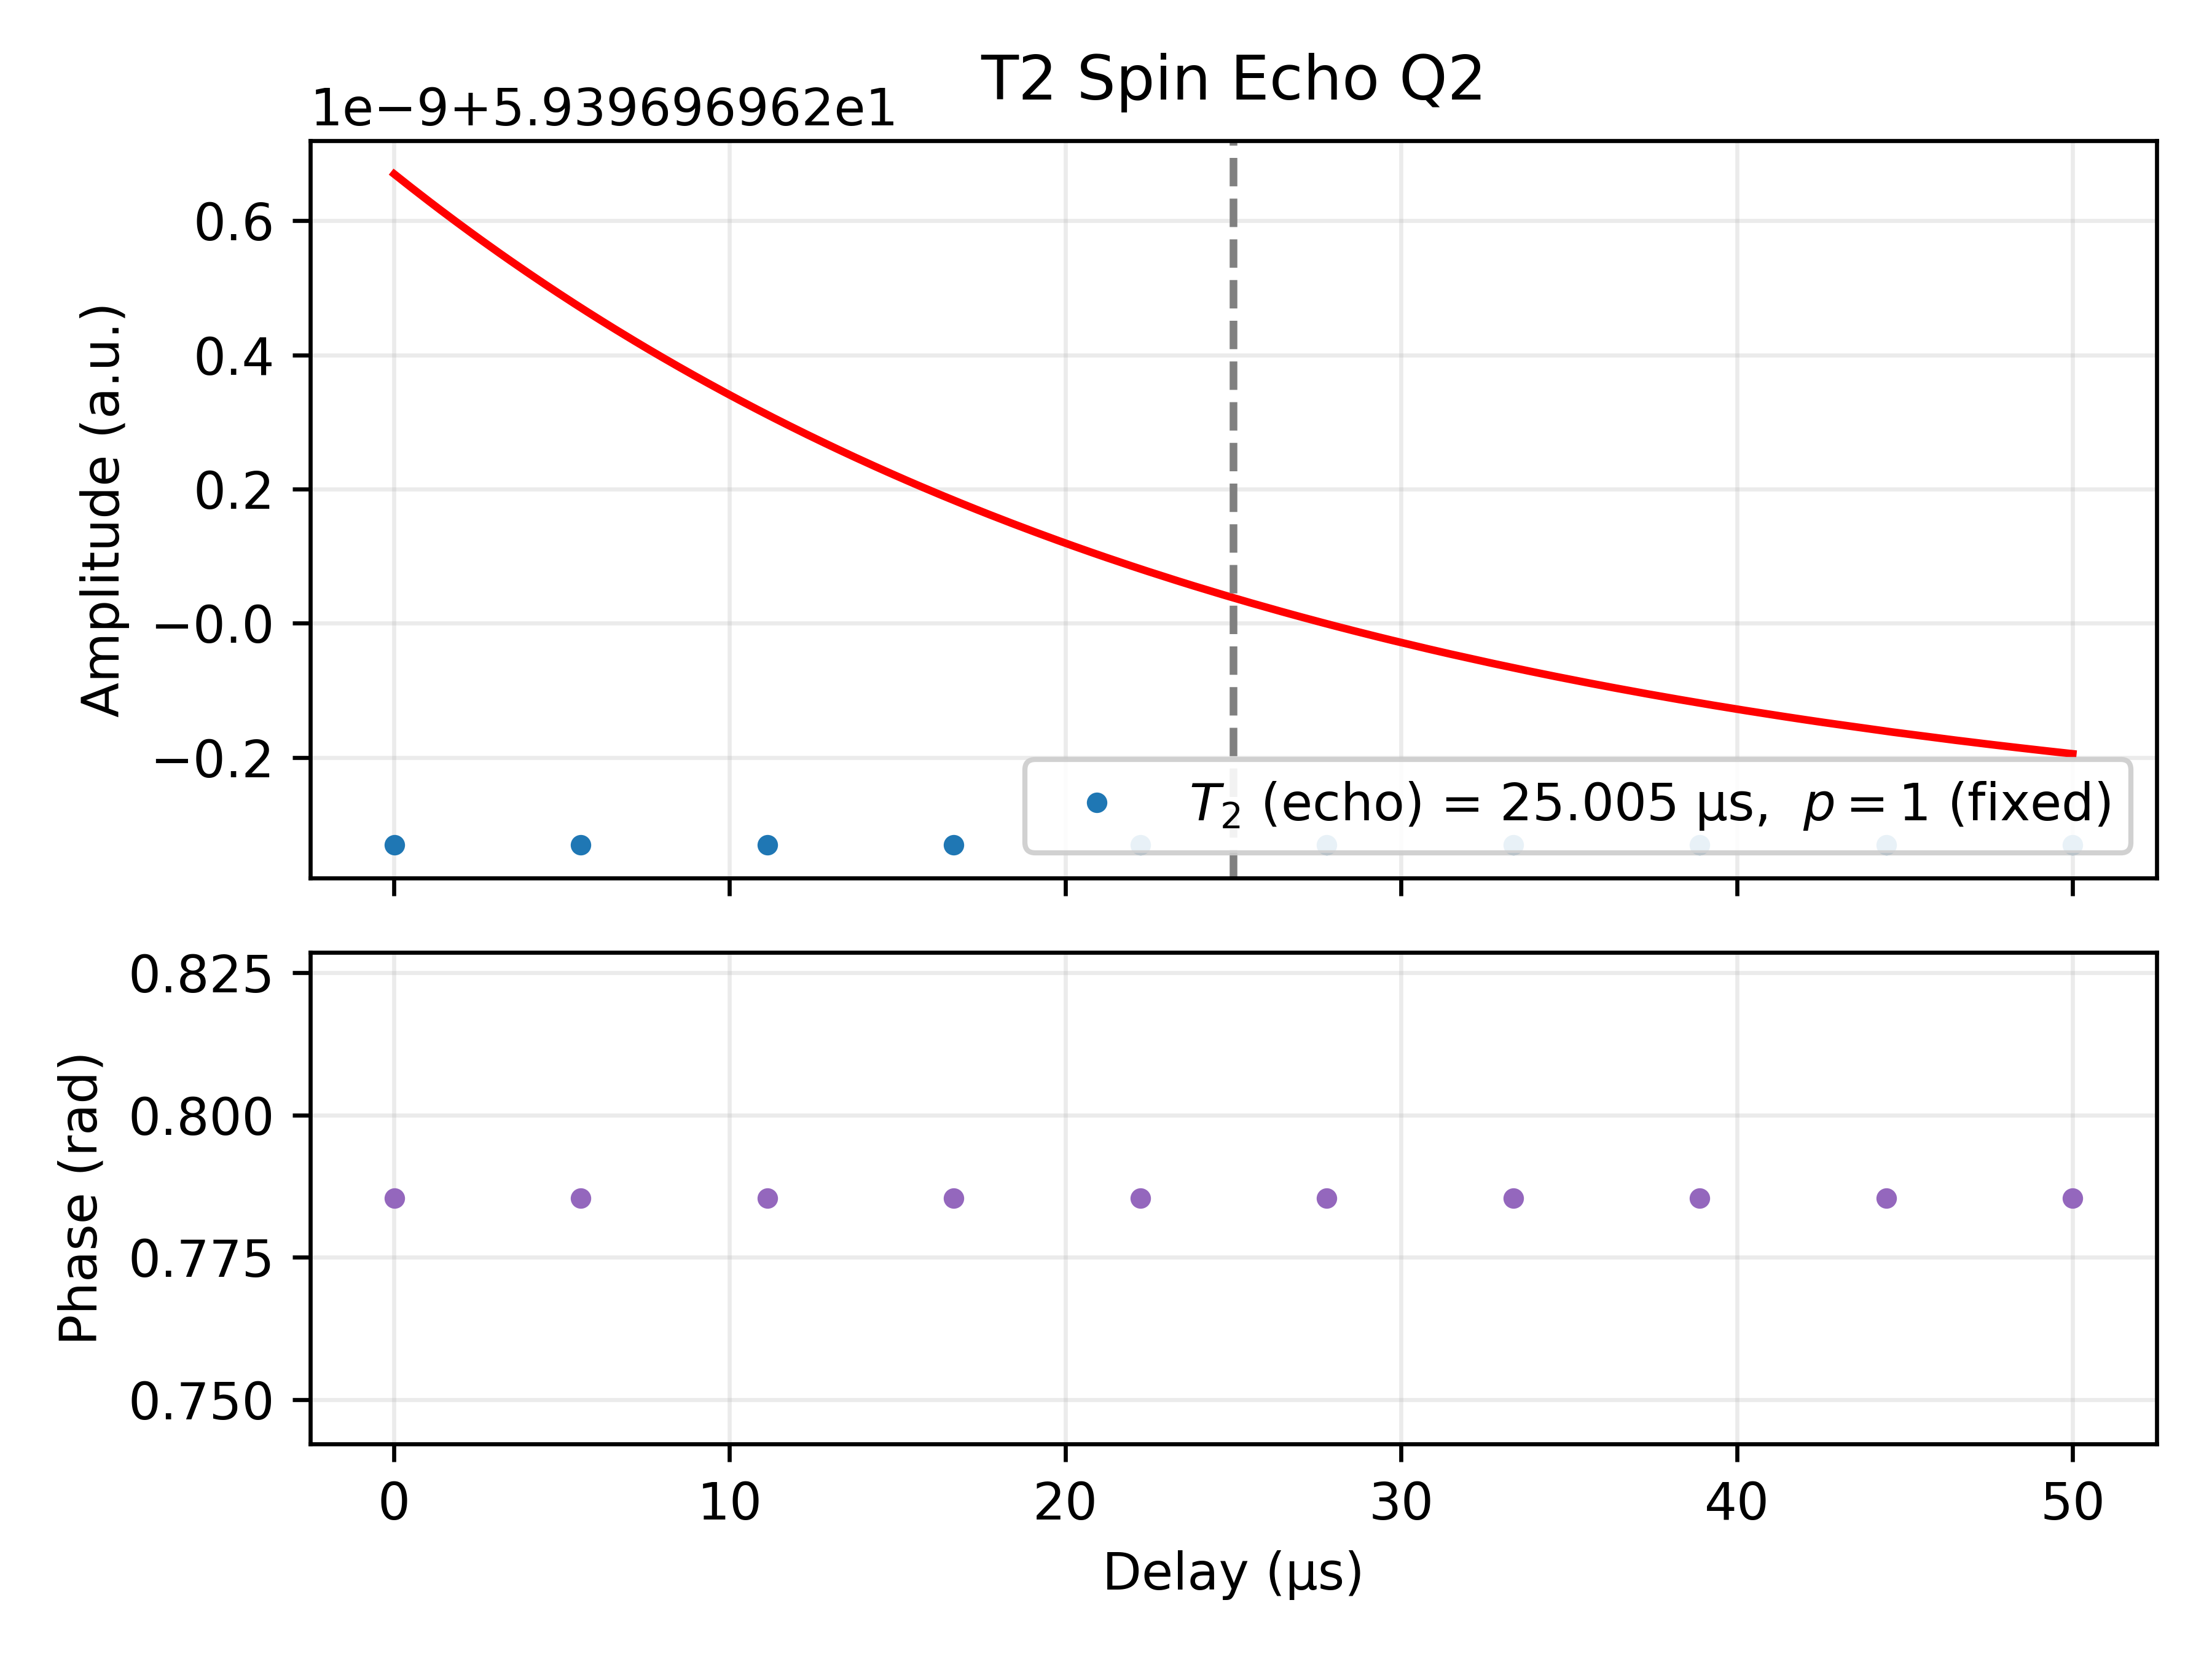

The table this chart was drawn from, first rows:
Delay_us, I, Q, Magnitude_linear, Phase_rad, Fit_on_data, A_fit, T2_echo_fit_us, C_fit, p_fit
0.01, 42.0, 42.0, 59.4, 0.7854, 59.4, 1e-09, 25.01, 59.4, 1.0
5.564, 42.0, 42.0, 59.4, 0.7854, 59.4, 1e-09, 25.01, 59.4, 1.0
11.12, 42.0, 42.0, 59.4, 0.7854, 59.4, 1e-09, 25.01, 59.4, 1.0
16.67, 42.0, 42.0, 59.4, 0.7854, 59.4, 1e-09, 25.01, 59.4, 1.0
22.23, 42.0, 42.0, 59.4, 0.7854, 59.4, 1e-09, 25.01, 59.4, 1.0
27.78, 42.0, 42.0, 59.4, 0.7854, 59.4, 1e-09, 25.01, 59.4, 1.0
33.34, 42.0, 42.0, 59.4, 0.7854, 59.4, 1e-09, 25.01, 59.4, 1.0
38.89, 42.0, 42.0, 59.4, 0.7854, 59.4, 1e-09, 25.01, 59.4, 1.0
44.45, 42.0, 42.0, 59.4, 0.7854, 59.4, 1e-09, 25.01, 59.4, 1.0
50.0, 42.0, 42.0, 59.4, 0.7854, 59.4, 1e-09, 25.01, 59.4, 1.0
